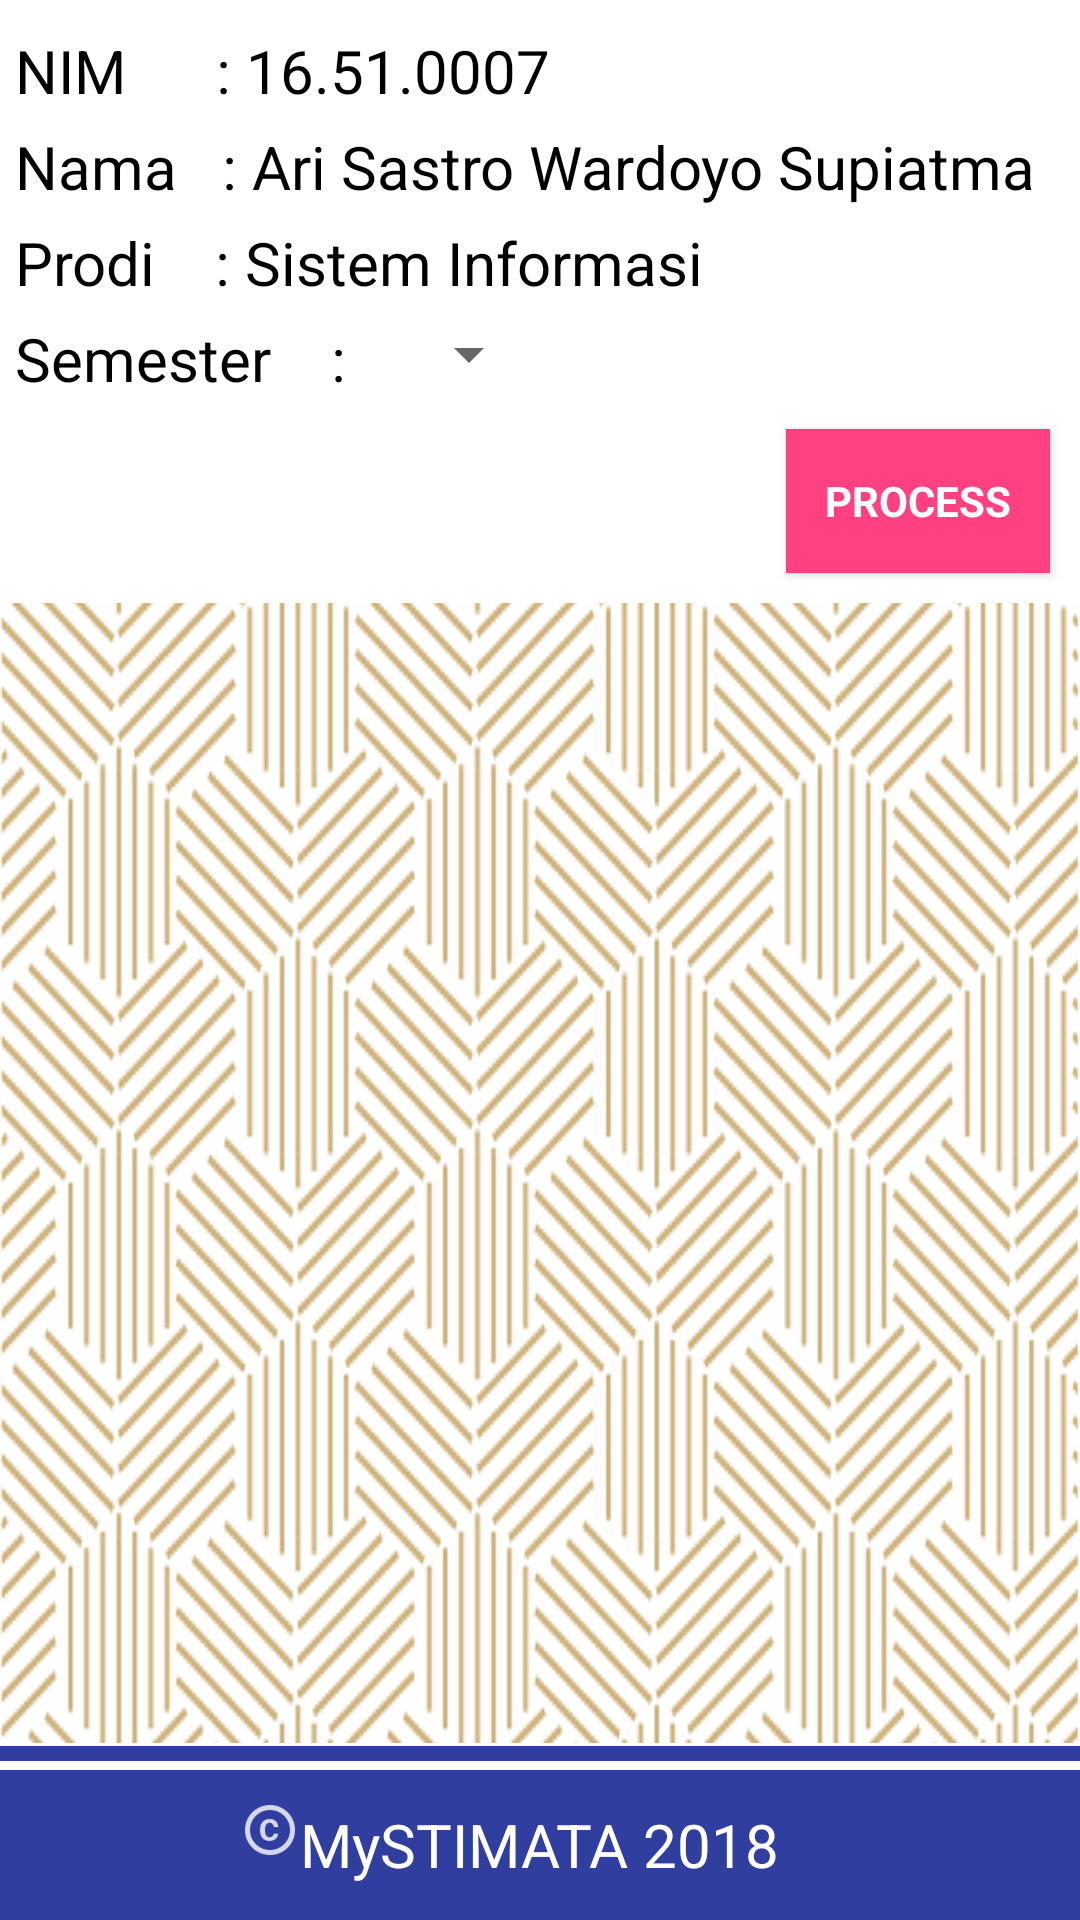

This screen was rendered from an Android layout file. Write that file and the resources it references.
<!-- AndroidManifest.xml: application theme AppTheme -->
<!-- res/layout/activity_khs.xml -->
<?xml version="1.0" encoding="utf-8"?>
<RelativeLayout xmlns:android="http://schemas.android.com/apk/res/android"
    xmlns:app="http://schemas.android.com/apk/res-auto"
    xmlns:tools="http://schemas.android.com/tools"
    android:layout_width="match_parent"
    android:layout_height="match_parent"
    android:background="@drawable/bg1"
    tools:context="com.example.astro.mystimata.KHS">

    <RelativeLayout
        android:layout_width="match_parent"
        android:layout_height="wrap_content"
        android:background="#ffffff"
        android:orientation="vertical">

        <TextView
            android:id="@+id/khs1"
            android:layout_width="wrap_content"
            android:layout_height="wrap_content"
            android:layout_marginLeft="5dp"
            android:layout_marginTop="10dp"
            android:text="NIM      : 16.51.0007 "
            android:textColor="#000000"
            android:textSize="20sp" />

        <TextView
            android:id="@+id/khs2"
            android:layout_width="wrap_content"
            android:layout_height="wrap_content"
            android:layout_below="@+id/khs1"
            android:layout_marginLeft="5dp"
            android:layout_marginTop="5dp"
            android:text="Nama   : Ari Sastro Wardoyo Supiatma"
            android:textColor="#000000"
            android:textSize="20sp" />

        <TextView
            android:id="@+id/khs3"
            android:layout_width="wrap_content"
            android:layout_height="wrap_content"
            android:layout_below="@+id/khs2"
            android:layout_marginLeft="5dp"
            android:layout_marginTop="5dp"
            android:text="Prodi    : Sistem Informasi"
            android:textColor="#000000"
            android:textSize="20sp" />

        <TextView
            android:id="@+id/khs4"
            android:layout_width="wrap_content"
            android:layout_height="wrap_content"
            android:layout_below="@+id/khs3"
            android:layout_marginLeft="5dp"
            android:layout_marginTop="5dp"
            android:text="Semester    : "
            android:textColor="#000000"
            android:textSize="20sp" />

        <Spinner
            android:id="@+id/smt_khs"
            android:layout_width="60dp"
            android:layout_height="30dp"
            android:layout_alignBottom="@+id/khs4"
            android:layout_toEndOf="@+id/khs4"
            android:layout_toRightOf="@+id/khs4">

        </Spinner>

        <Button
            android:id="@+id/process_khs"
            android:layout_width="wrap_content"
            android:layout_height="wrap_content"
            android:layout_alignParentRight="true"
            android:layout_below="@+id/smt_khs"
            android:layout_marginBottom="10dp"
            android:layout_marginRight="10dp"
            android:layout_marginTop="10dp"
            android:background="@color/colorAccent"
            android:fontFamily="casual\"
            android:text="PROCESS"
            android:textColor="#ffffff"
            android:textStyle="bold" />

    </RelativeLayout>

    <ImageView
        android:id="@+id/hasil"
        android:layout_width="match_parent"
        android:layout_height="match_parent"
        android:layout_marginTop="125dp" />

    <RelativeLayout
        android:layout_width="match_parent"
        android:layout_height="59dp"
        android:layout_alignParentBottom="true"
        android:background="#ffffff">

        <RelativeLayout
            android:layout_width="match_parent"
            android:layout_height="5dp"
            android:layout_alignParentBottom="true"
            android:layout_marginBottom="53dp"
            android:background="@color/colorPrimaryDark"></RelativeLayout>

        <RelativeLayout
            android:layout_width="match_parent"
            android:layout_height="50dp"
            android:layout_alignParentBottom="true"
            android:background="@color/colorPrimaryDark">

            <ImageView
                android:id="@+id/copyright"
                android:layout_width="20dp"
                android:layout_height="20dp"
                android:layout_marginTop="10dp"
                android:layout_toLeftOf="@id/footer"
                android:src="@drawable/ic_action_copyright" />

            <TextView
                android:id="@+id/footer"
                android:layout_width="wrap_content"
                android:layout_height="wrap_content"
                android:layout_centerHorizontal="true"
                android:layout_centerVertical="true"
                android:text="MySTIMATA 2018"
                android:textColor="#ffffff"
                android:textSize="20sp" />

        </RelativeLayout>

    </RelativeLayout>

</RelativeLayout>
<!-- resources referenced by this layout -->
<resources>
  <color name="colorAccent">#FF4081</color>
  <color name="colorPrimaryDark">#303F9F</color>
  <!-- drawable bg1: png bitmap (drawable, 229959 bytes) -->
  <!-- drawable ic_action_copyright: png bitmap (drawable-hdpi, 869 bytes) -->
  <style name="AppTheme" parent="Theme.AppCompat.Light.NoActionBar">
          
          <item name="colorPrimary">@color/colorPrimary</item>
          <item name="colorPrimaryDark">@color/colorPrimaryDark</item>
          <item name="colorAccent">@color/colorAccent</item>
      </style>
  <color name="colorPrimary">#3F51B5</color>
</resources>
